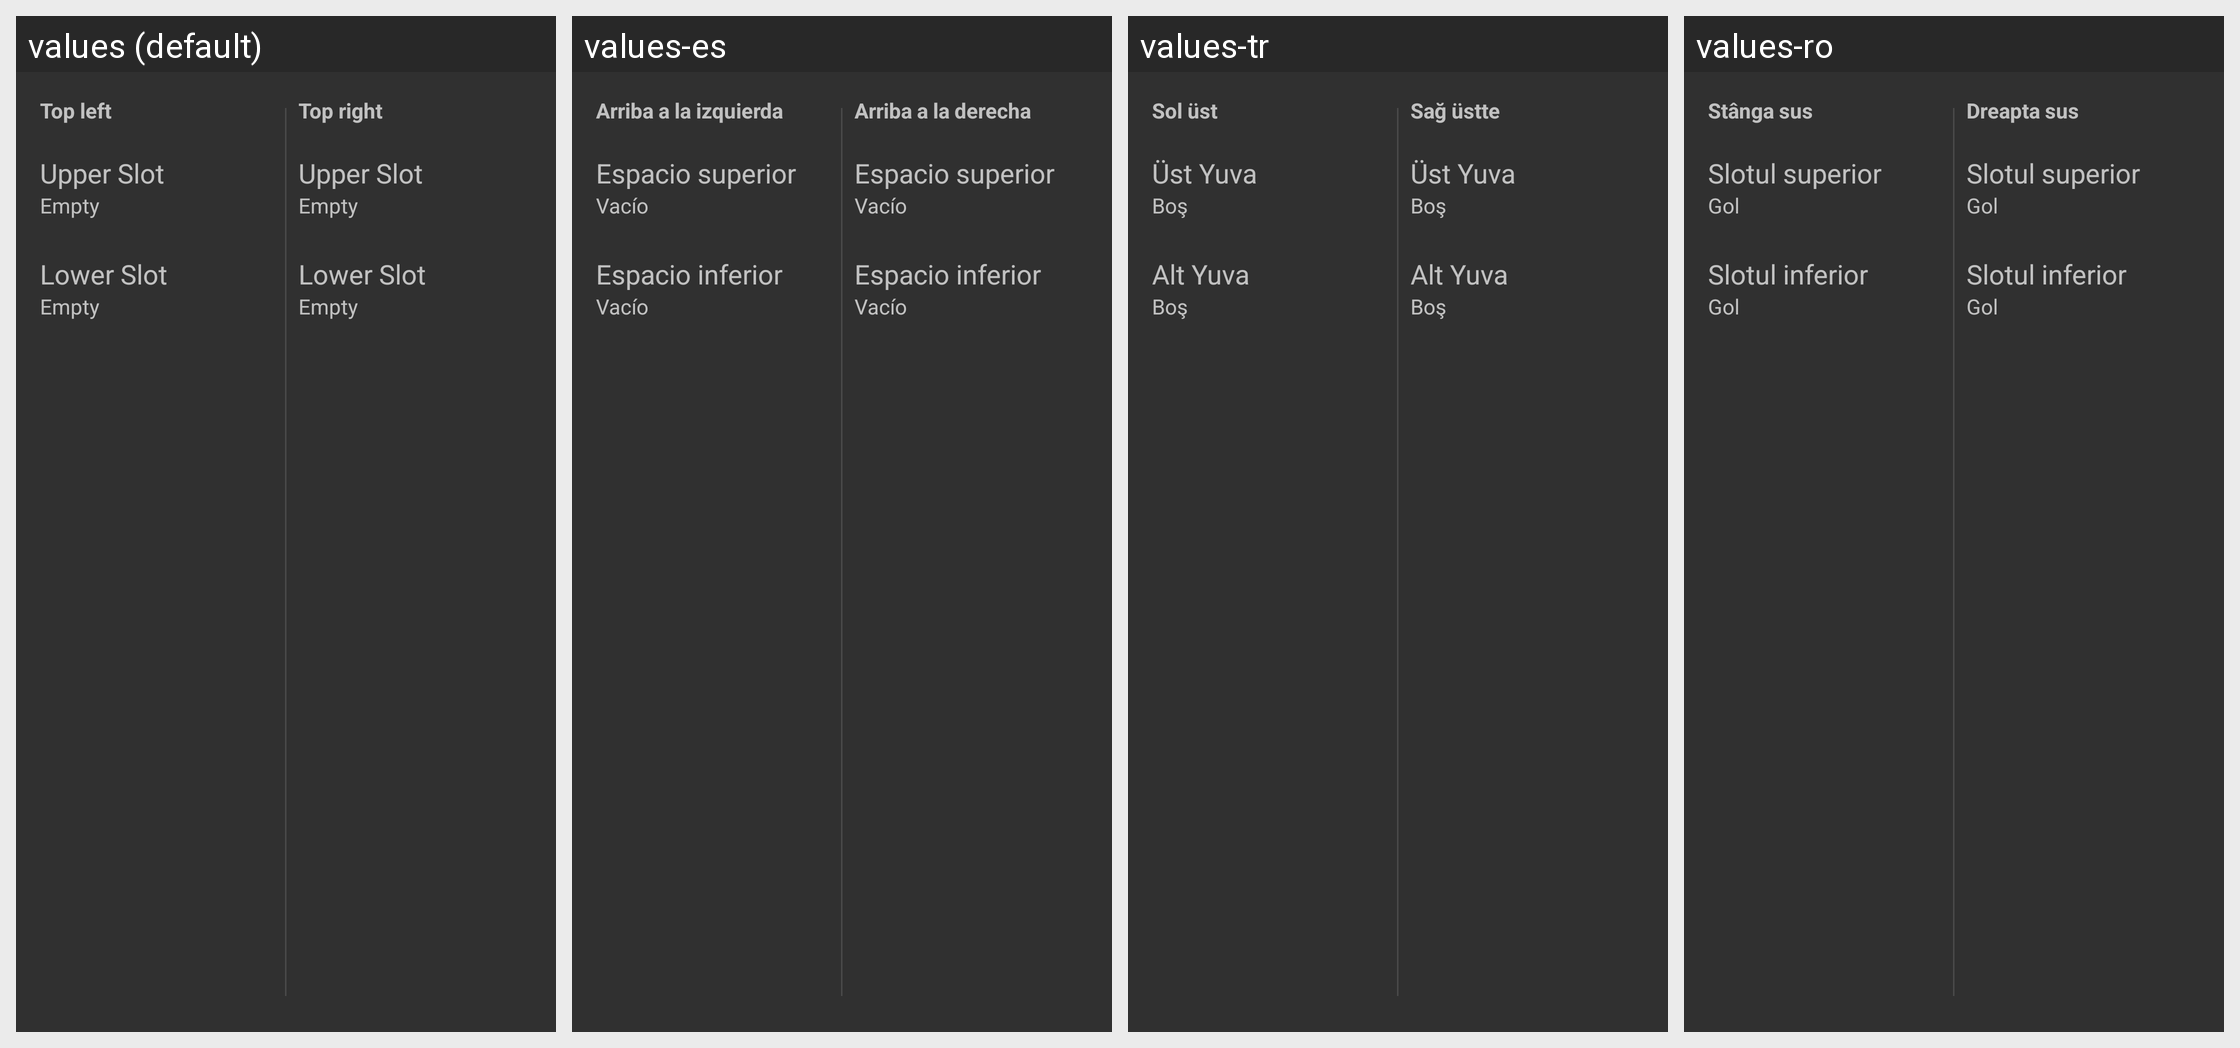

Locale-by-locale string values for the Android screen shown in this grid:
Android screen res/layout/preference_horizontal_slots.xml rendered under 4 locales, left to right: values (default), values-es, values-tr, values-ro. Device: Nexus 5 (rendered at 1080×1920; each locale shown at half size, 540×960, under a caption strip naming it); theme DefaultTheme.
Other locales in the repository, not shown: values-de, values-de-rDE, values-fr, values-it, values-iw, values-ja, values-ru, values-uk, values-vi, values-zh-rCN.
Strings drawn on this screen, with the default value and each locale's value (text and hints the layout hard-codes, and strings that could not be matched under every locale, appear in the picture but are not listed):

category_top_row_left
  values: Top left
  values-es: Arriba a la izquierda
  values-tr: Sol üst
  values-ro: Stânga sus

appearance_slot2_title
  values: Upper Slot
  values-es: Espacio superior
  values-tr: Üst Yuva
  values-ro: Slotul superior

appearance_slot_summary
  values: Empty
  values-es: Vacío
  values-tr: Boş
  values-ro: Gol

appearance_slot1_title
  values: Lower Slot
  values-es: Espacio inferior
  values-tr: Alt Yuva
  values-ro: Slotul inferior

category_top_row_right
  values: Top right
  values-es: Arriba a la derecha
  values-tr: Sağ üstte
  values-ro: Dreapta sus
